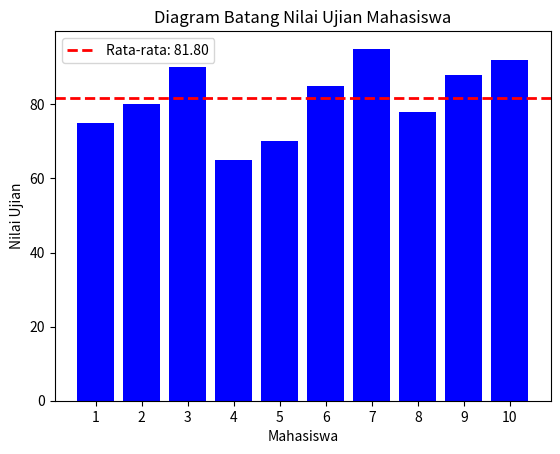

Python code for this plot:
import matplotlib.pyplot as plt
from functools import reduce

# Data nilai-nilai ujian mahasiswa
nilai_mahasiswa = [75, 80, 90, 65, 70, 85, 95, 78, 88, 92]

# TODO 1: Menghitung rata-rata menggunakan fungsi reduce
rata_rata = reduce(lambda x, y: x + y, nilai_mahasiswa) / len(nilai_mahasiswa)

# TODO 2: Membuat label mahasiswa (sumbu x) dalam bentuk fungsional dinamis (list-map-lambda)
label_mahasiswa = list(map(lambda x: f'{x+1}', range(len(nilai_mahasiswa))))

# TODO 3: Visualisasi data dalam bentuk diagram batang
plt.bar(label_mahasiswa, nilai_mahasiswa, color='blue')
plt.xlabel('Mahasiswa')
plt.ylabel('Nilai Ujian')
plt.title('Diagram Batang Nilai Ujian Mahasiswa')
plt.axhline(rata_rata, color='red', linestyle='dashed', linewidth=2, label=f'Rata-rata: {rata_rata:.2f}')
plt.legend()
plt.show()
